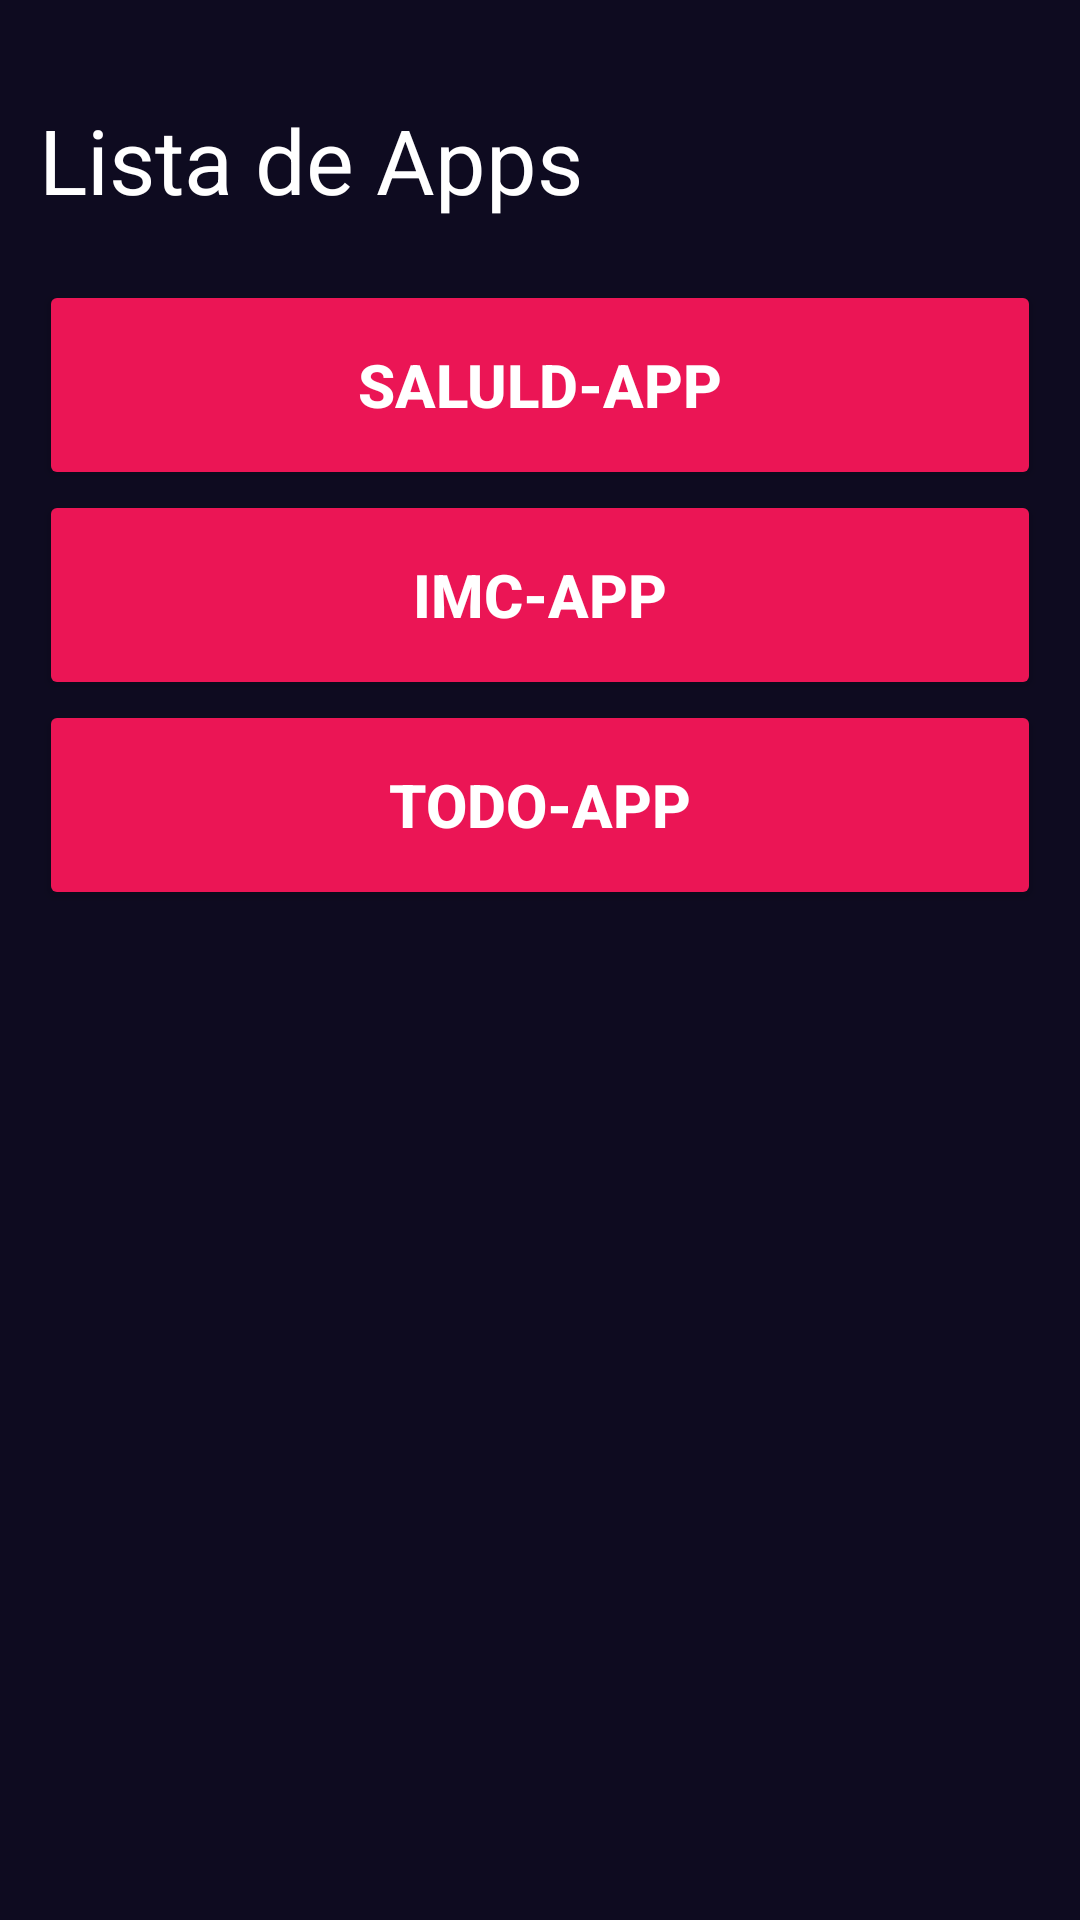

Android layout source for this screen:
<!-- AndroidManifest.xml: application theme Theme.CursoKotlin -->
<!-- res/layout/activity_menu.xml -->
<?xml version="1.0" encoding="utf-8"?>
<LinearLayout xmlns:android="http://schemas.android.com/apk/res/android"

    xmlns:tools="http://schemas.android.com/tools"
    android:id="@+id/main"
    android:layout_width="match_parent"
    android:layout_height="match_parent"
    android:orientation="vertical"
    android:padding="13dp"
    tools:context=".MenuActivity"
    android:background="@color/Background_app">

    <TextView
        android:layout_width="wrap_content"
        android:layout_height="wrap_content"
        android:text="Lista de Apps"
        android:textSize="30sp"
        android:textColor="@color/white"
        android:layout_marginVertical="20dp"
        />

    <Button
        android:id="@+id/btnSaludapp"
        android:layout_width="match_parent"
        android:layout_height="70dp"
        android:backgroundTint="@color/Background_button"
        android:textColor="@color/white"
        android:text="Saluld-app"
        android:textSize="20sp"
        android:textStyle="bold"/>

    <Button
        android:id="@+id/btnIMCapp"
        android:layout_width="match_parent"
        android:layout_height="70dp"
        android:backgroundTint="@color/Background_button"
        android:textColor="@color/white"
        android:textSize="20sp"
        android:textStyle="bold"
        android:text="IMC-app"/>

    <Button
        android:id="@+id/btnTodo"
        android:layout_width="match_parent"
        android:layout_height="70dp"
        android:backgroundTint="@color/Background_button"
        android:text="Todo-App"
        android:textColor="@color/white"
        android:textSize="20sp"
        android:textStyle="bold"
        />


</LinearLayout>
<!-- resources referenced by this layout -->
<resources>
  <color name="Background_app">#0E0B20</color>
  <color name="Background_button">#EB1555</color>
  <color name="white">#FFFFFFFF</color>
  <style name="Theme.CursoKotlin" parent="Theme.MaterialComponents.DayNight.DarkActionBar">
          
          <item name="colorPrimary">@color/purple_500</item>
          <item name="colorPrimaryVariant">@color/purple_700</item>
          <item name="colorOnPrimary">@color/white</item>
          
          <item name="colorSecondary">@color/teal_200</item>
          <item name="colorSecondaryVariant">@color/teal_700</item>
          <item name="colorOnSecondary">@color/black</item>
          
          <item name="android:statusBarColor">?attr/colorPrimaryVariant</item>
          
      </style>
  <color name="purple_500">#FF6200EE</color>
  <color name="purple_700">#FF3700B3</color>
  <color name="teal_200">#FF03DAC5</color>
  <color name="teal_700">#FF018786</color>
  <color name="black">#FF000000</color>
</resources>
